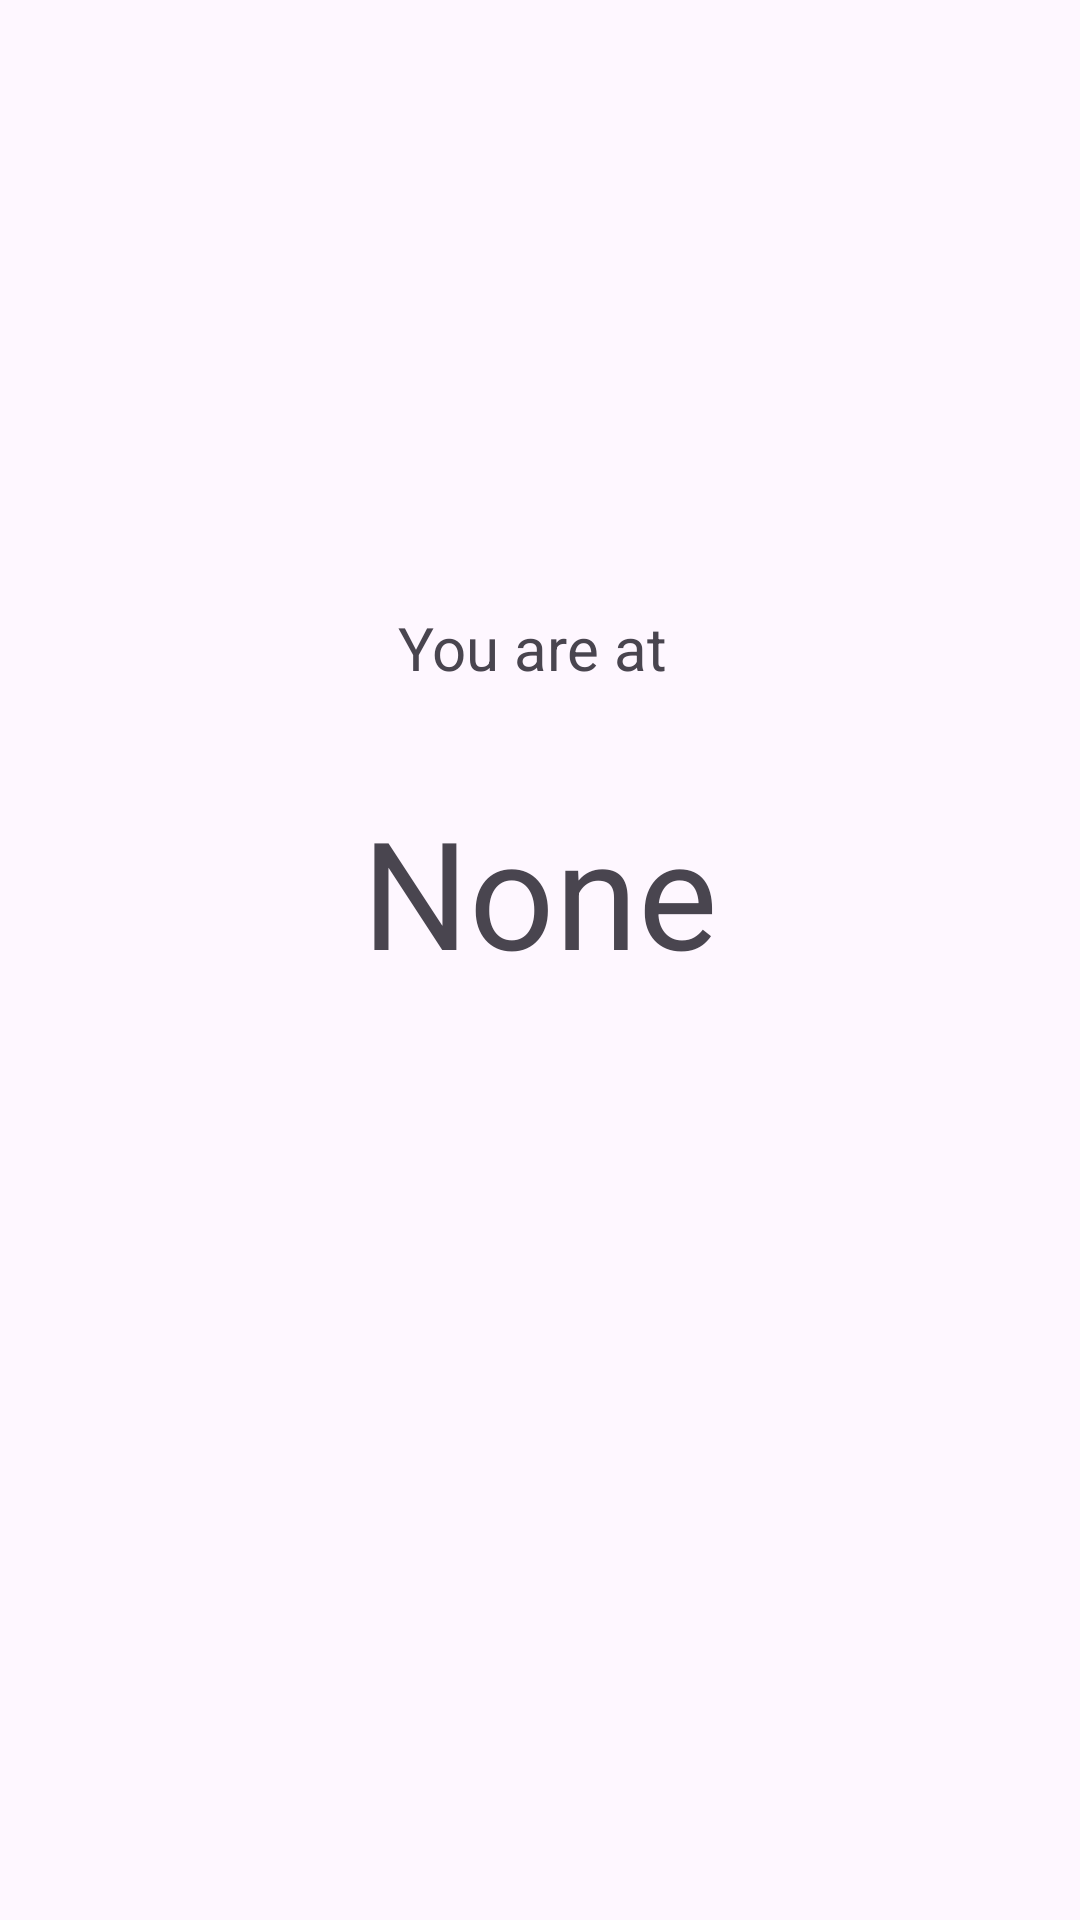

This screen was rendered from an Android layout file. Write that file and the resources it references.
<!-- AndroidManifest.xml: application theme Theme.IotProjectApplication -->
<!-- res/layout/activity_location_detection.xml -->
<?xml version="1.0" encoding="utf-8"?>
<androidx.constraintlayout.widget.ConstraintLayout xmlns:android="http://schemas.android.com/apk/res/android"
    xmlns:app="http://schemas.android.com/apk/res-auto"
    xmlns:tools="http://schemas.android.com/tools"
    android:layout_width="match_parent"
    android:layout_height="match_parent"
    tools:context=".MainActivity">


    <ScrollView
        android:id="@+id/ScrollView"
        android:layout_width="0dp"
        android:layout_height="0dp"
        app:layout_constraintBottom_toBottomOf="parent"
        app:layout_constraintEnd_toEndOf="parent"
        app:layout_constraintHorizontal_bias="1.0"
        app:layout_constraintStart_toStartOf="parent"

        />

    <TextView
        android:id="@+id/textView"
        android:layout_width="wrap_content"
        android:layout_height="wrap_content"
        android:text="You are at "
        android:textSize="20sp"
        app:layout_constraintBottom_toTopOf="@+id/ScrollView"
        app:layout_constraintEnd_toEndOf="parent"
        app:layout_constraintStart_toStartOf="parent"
        app:layout_constraintTop_toTopOf="parent"
        app:layout_constraintVertical_bias="0.32999998" />

    <TextView
        android:id="@+id/position_result"
        android:layout_width="wrap_content"
        android:layout_height="wrap_content"
        android:text="None"
        android:textSize="50sp"
        app:layout_constraintBottom_toBottomOf="parent"
        app:layout_constraintEnd_toEndOf="parent"
        app:layout_constraintStart_toStartOf="parent"
        app:layout_constraintTop_toBottomOf="@id/textView"
        app:layout_constraintVertical_bias="0.100000024" />


</androidx.constraintlayout.widget.ConstraintLayout>
<!-- resources referenced by this layout -->
<resources>
  <style name="Theme.IotProjectApplication" parent="Base.Theme.IotProjectApplication" />
  <style name="Base.Theme.IotProjectApplication" parent="Theme.Material3.DayNight.NoActionBar">
          
          
      </style>
</resources>
